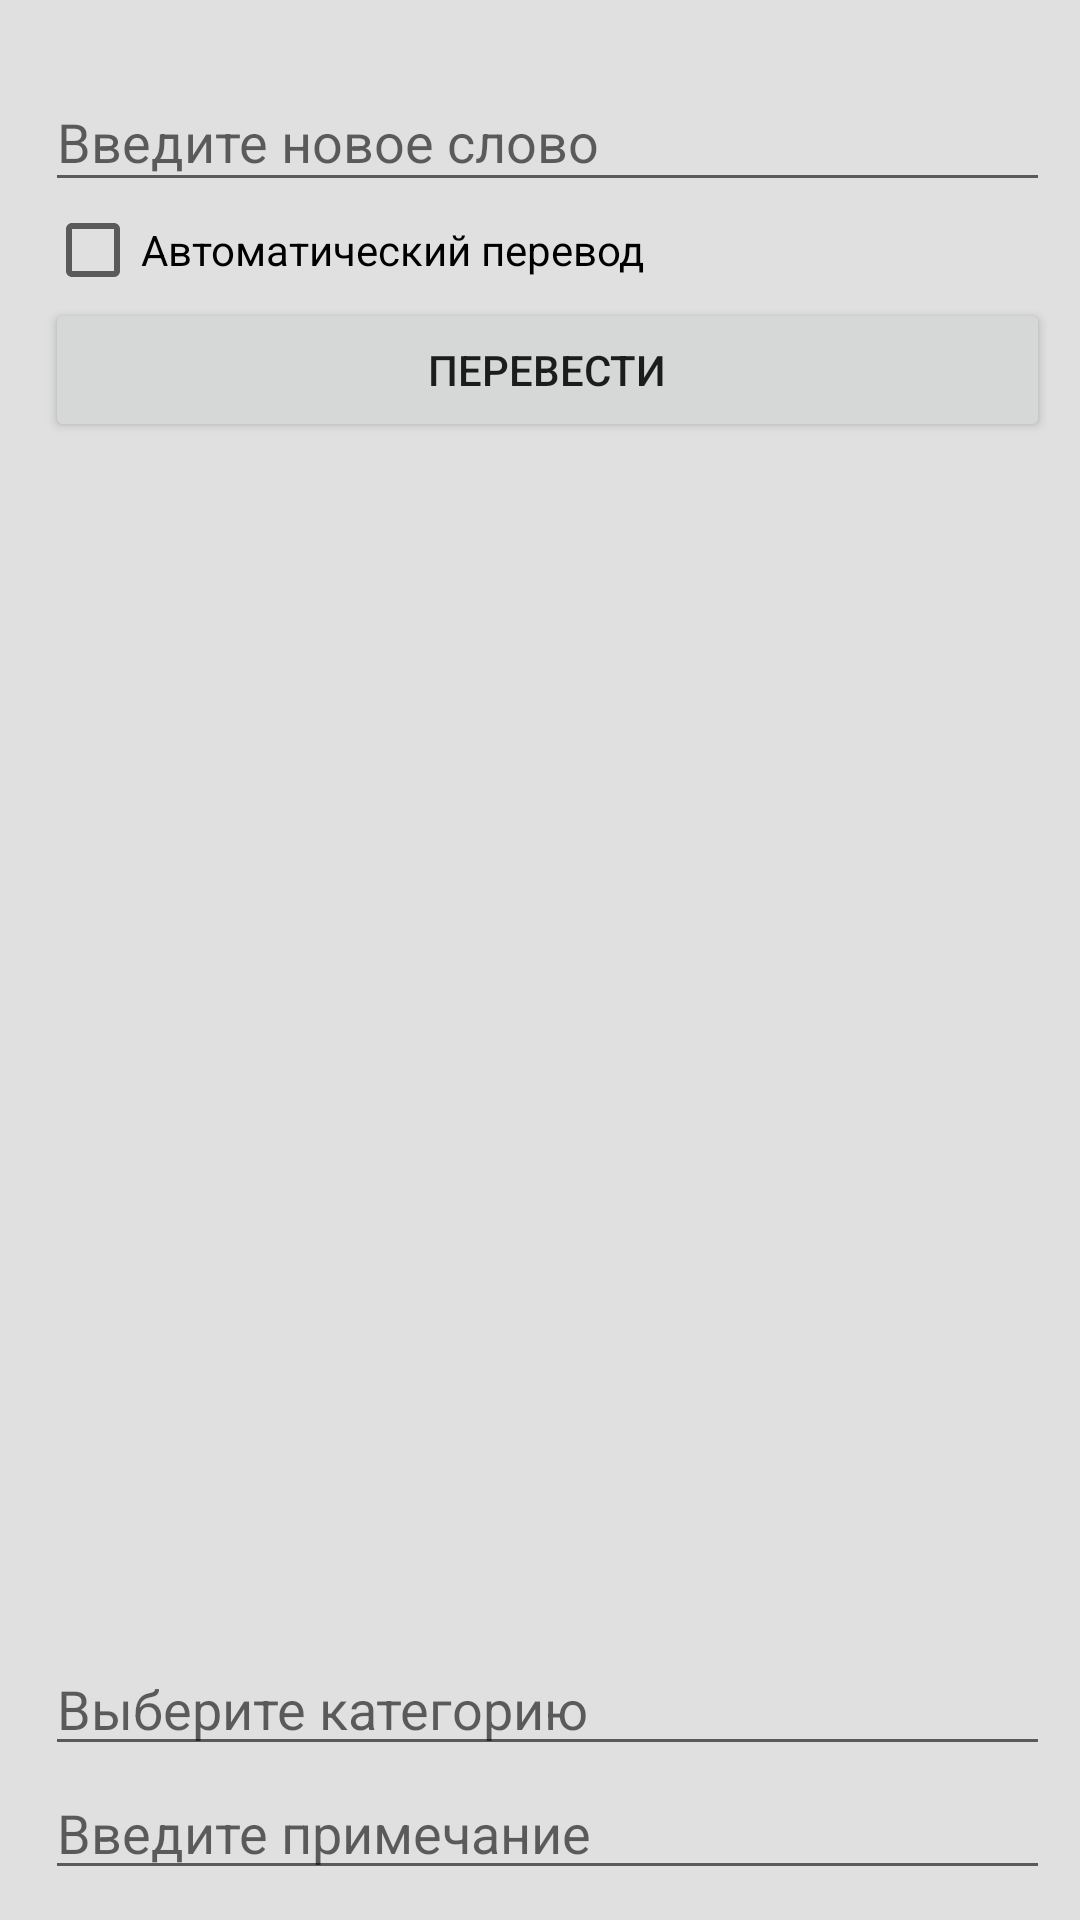

The Android layout XML behind this screen, and the referenced resources:
<!-- AndroidManifest.xml: application theme AppTheme -->
<!-- res/layout/fragment_create_word_new.xml -->
<?xml version="1.0" encoding="utf-8"?>
<android.support.design.widget.CoordinatorLayout
    android:id="@+id/coordinatorLayout"
    xmlns:android="http://schemas.android.com/apk/res/android"
    xmlns:tools="http://schemas.android.com/tools"
    android:layout_width="match_parent"
    android:layout_height="match_parent"
    tools:context=".FABActivity"
    android:background="@color/color_light_gray"
    xmlns:app="http://schemas.android.com/apk/res-auto">
    <LinearLayout
        android:orientation="vertical"
        android:layout_width="match_parent"
        android:layout_height="match_parent"
        android:paddingLeft="15dp"
        android:paddingRight="10dp"
        android:paddingTop="15dp">

        <android.support.design.widget.TextInputLayout
            android:id="@+id/inputLayoutCreateWord"
            android:layout_width="match_parent"
            android:layout_height="wrap_content">
            <EditText
                android:id="@+id/editTextCreateWordWord"
                android:layout_width="match_parent"
                android:layout_height="wrap_content"
                android:hint="Введите новое слово"
                android:singleLine="true"/>
        </android.support.design.widget.TextInputLayout>

        <RelativeLayout
            android:orientation="horizontal"
            android:layout_width="match_parent"
            android:layout_height="wrap_content"
            android:layout_gravity="center_horizontal">

            <CheckBox
                android:layout_width="wrap_content"
                android:layout_height="wrap_content"
                android:text="Автоматический перевод"
                android:id="@+id/checkBoxAutoTranslate"
                android:checked="false" />

            <ImageView
                android:layout_width="30dp"
                android:layout_height="wrap_content"
                android:id="@+id/imageViewCreateWordPlay"
                android:src="@drawable/ic_sound"
                android:layout_alignParentRight="true"
                android:layout_alignParentEnd="true"
                android:layout_alignBottom="@+id/checkBoxAutoTranslate" />

            <ProgressBar
                style="?android:attr/progressBarStyleSmall"
                android:layout_width="wrap_content"
                android:layout_height="wrap_content"
                android:id="@+id/progressBarWordPlaying"
                android:layout_alignParentTop="true"
                android:layout_toLeftOf="@+id/imageViewCreateWordPlay"
                android:layout_toStartOf="@+id/imageViewCreateWordPlay"
                android:layout_alignBottom="@+id/imageViewCreateWordPlay"
                android:indeterminate="true"
                android:indeterminateOnly="true"
                android:visibility="gone"
                android:layout_marginRight="5dp" />
        </RelativeLayout>

        <Button
            android:layout_width="match_parent"
            android:layout_height="wrap_content"
            android:text="Перевести"
            android:id="@+id/buttonTranslate"
            android:layout_gravity="center_horizontal" />

        <ProgressBar
            android:layout_width="wrap_content"
            android:layout_height="match_parent"
            android:id="@+id/progressBarTranslating"
            android:layout_gravity="center_horizontal"
            android:indeterminate="true"
            android:indeterminateOnly="true"
            android:visibility="gone" />

        <include layout="@layout/word_autocreated_content" android:id="@+id/wordContent"/>
    </LinearLayout>
</android.support.design.widget.CoordinatorLayout>
<!-- res/layout/word_autocreated_content.xml (included above) -->
<?xml version="1.0" encoding="utf-8"?>
<LinearLayout xmlns:android="http://schemas.android.com/apk/res/android"
    android:orientation="vertical" android:layout_width="match_parent"
    android:layout_height="wrap_content"
    android:visibility="visible">

    <RelativeLayout
            android:layout_width="match_parent"
            android:layout_height="match_parent"
            android:layout_gravity="center_horizontal"
            android:layout_marginBottom="10dp">

            <EditText
                android:id="@+id/editTextCreateWordInputNote"
                android:layout_width="match_parent"
                android:layout_height="wrap_content"
                android:hint="Введите примечание"
                android:layout_alignParentBottom="true"
                android:layout_alignParentLeft="true"
                android:layout_alignParentStart="true"
                android:singleLine="true"/>

            <ListView
                android:layout_width="wrap_content"
                android:layout_height="wrap_content"
                android:id="@+id/listViewCreateWordTranslations"
                android:layout_alignParentLeft="true"
                android:layout_alignParentStart="true"
                android:layout_alignParentTop="true"
                android:layout_above="@+id/editTextCreateWordPickWordCategory" />

        <EditText
                android:layout_width="match_parent"
                android:layout_height="wrap_content"
                android:id="@+id/editTextCreateWordPickWordCategory"
                android:layout_gravity="center_horizontal"
                android:hint="Выберите категорию"
                android:textColor="#000"
                android:editable="false"
                android:focusable="false"
            android:layout_above="@+id/editTextCreateWordInputNote"
            android:layout_alignParentLeft="true"
            android:layout_alignParentStart="true" />
    </RelativeLayout>
</LinearLayout>
<!-- resources referenced by this layout -->
<resources>
  <color name="color_light_gray">#E0E0E0</color>
  <style name="AppTheme" parent="Theme.AppCompat.Light.DarkActionBar">
          
          <item name="colorPrimary">@color/colorPrimary</item>
          <item name="colorPrimaryDark">@color/colorPrimaryDark</item>
          <item name="colorAccent">@color/colorAccent</item>
      </style>
  <color name="colorPrimary">#3F51B5</color>
  <color name="colorPrimaryDark">#303F9F</color>
  <color name="colorAccent">#FF4081</color>
</resources>
